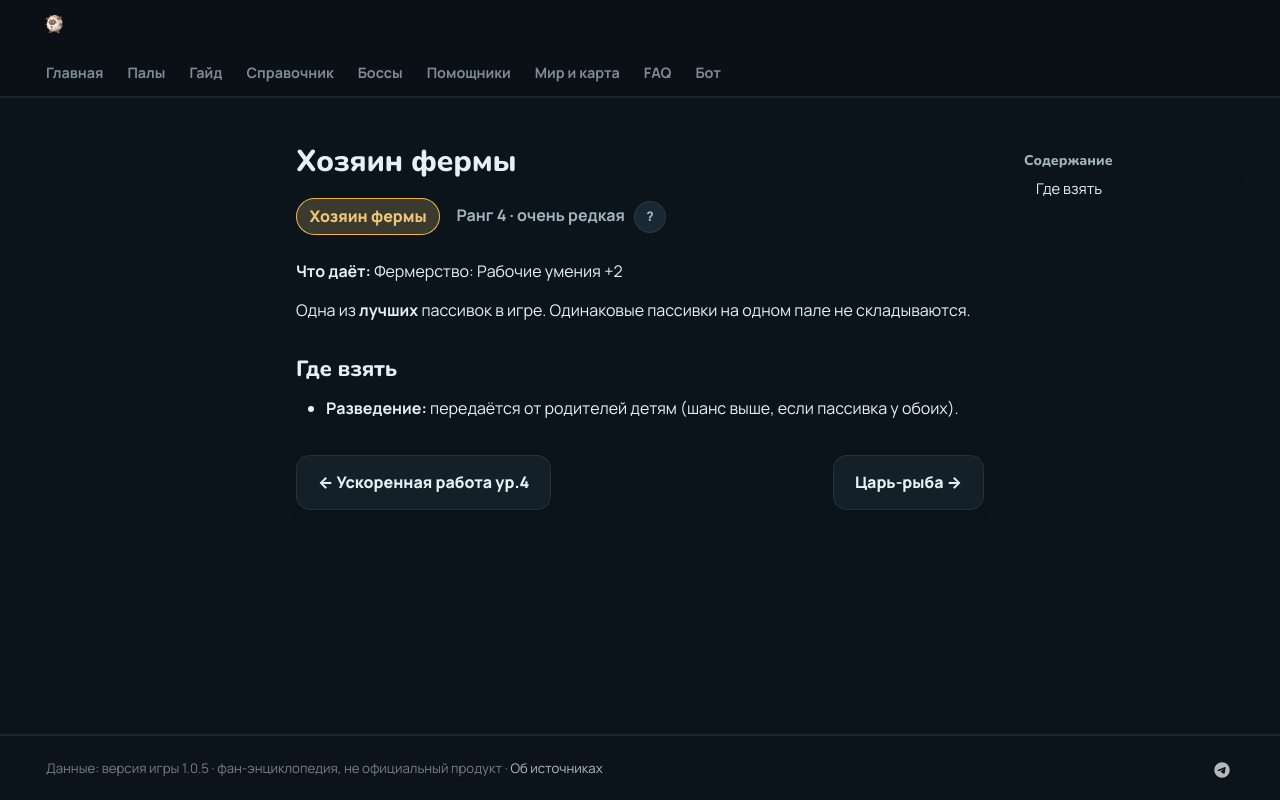

repository: 39den/palwiki · page: passivki/ranch_master/index.html · generator: mkdocs

# Хозяин фермы

<div class="psv-hero" markdown="0"><span class="psv r-4 big">Хозяин фермы</span> <span class="rk">Ранг 4 · очень редкая <button class="hlp" data-tip="Ранг — насколько сильна пассивка: от −3 (вредная) до 4 (легендарная). Чем выше, тем реже встречается.">?</button></span></div>

**Что даёт:** Фермерство: Рабочие умения +2

Одна из **лучших** пассивок в игре. Одинаковые пассивки на одном пале не складываются.

## Где взять

- 🧬 **Разведение:** передаётся от родителей детям (шанс выше, если пассивка у обоих).


<div class="pn" markdown="0"><a class="card-link" href="../../passivki/speedy_worker_lv_4/">← Ускоренная работа ур.4</a><a class="card-link" href="../../passivki/lunker/">Царь-рыба →</a></div>
